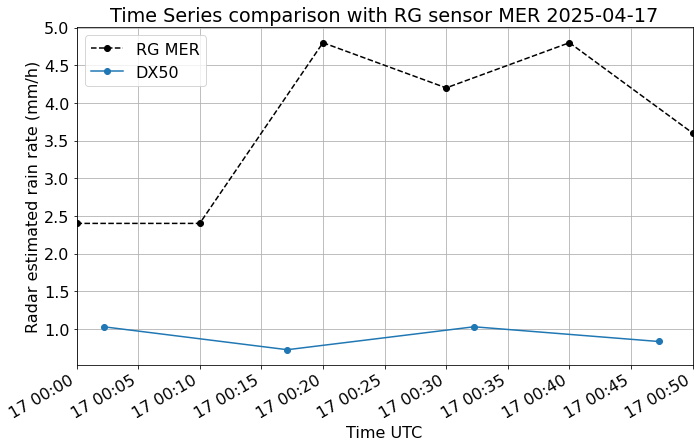

The table this chart was drawn from, first rows:
# Weather radar/sensor comparison timese…
# Comment lines are preceded by "#"
# Description:
# Time series of radar and sensor data o…
# Location: Radar (az, el, r): (102.2, 0.1, 4453.0)
# RG: MER
# Time aggregation period (s): None
# Time aggregation method: mean
# Sensor/Radar timestamp alignment metho…
# Sensor/Radar timestamp alignment toler…
# Data: Radar estimated rain rate (mm/h)
# Fill Value: -9999.0
# Start: 2025-04-17 00:02:12 UTC
#
date, sensor, radar_radar001
2025-04-17 00:00:00+00:00, 2.4, 1.027
2025-04-17 00:10:00+00:00, 2.4, 0.7223
2025-04-17 00:20:00+00:00, 4.8, 0.7223
2025-04-17 00:30:00+00:00, 4.2, 1.027
2025-04-17 00:40:00+00:00, 4.8, 0.8314
2025-04-17 00:50:00+00:00, 3.6, 0.8314
